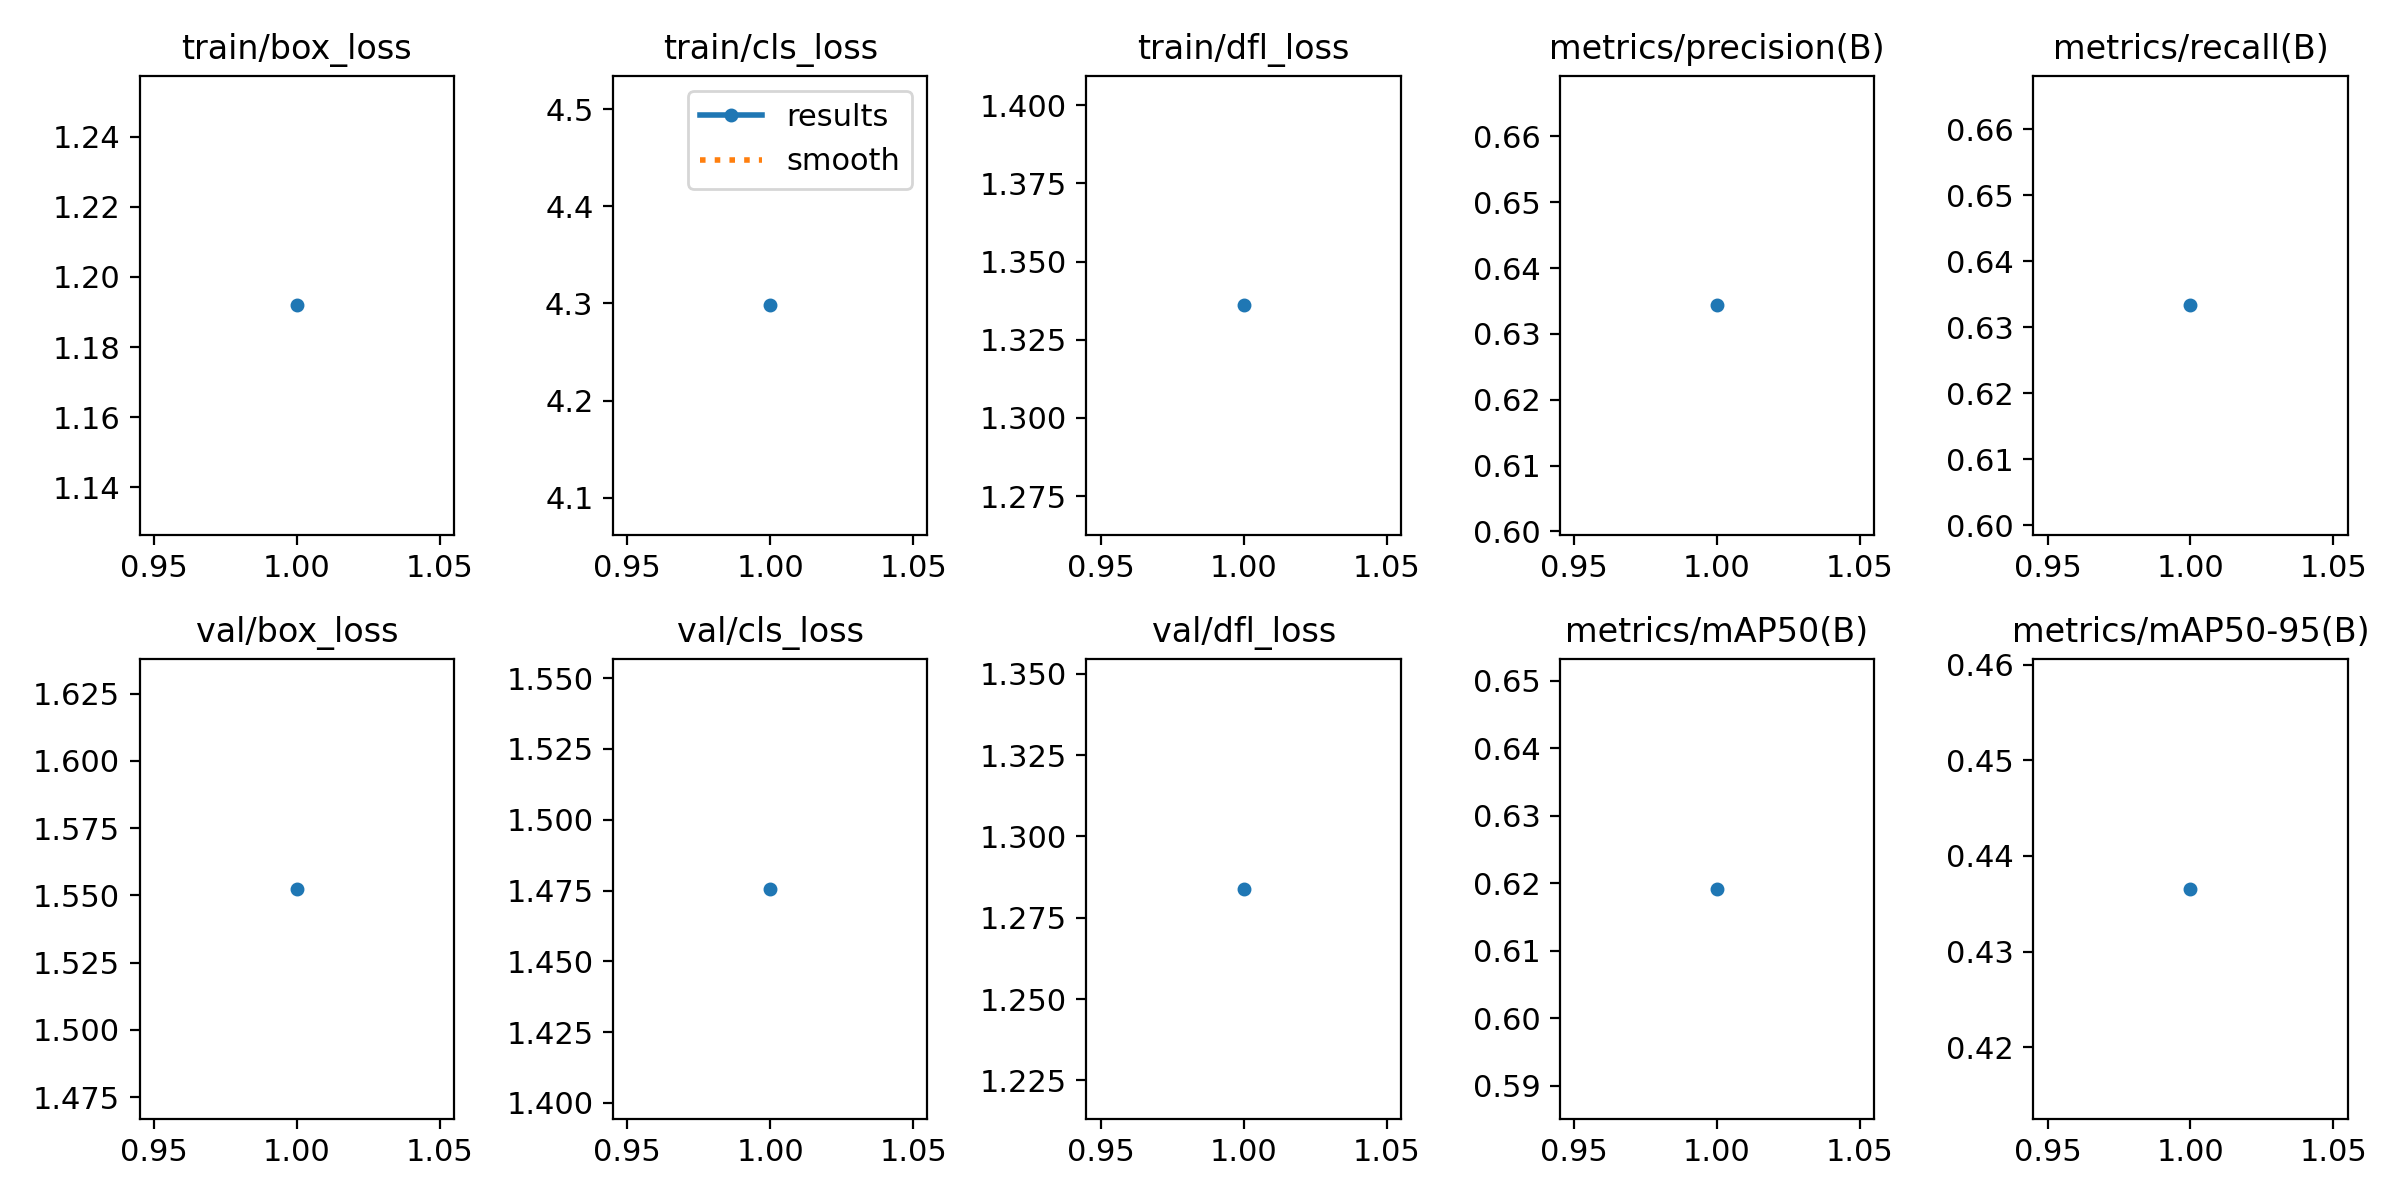

Values plotted in this chart, from the file beside it:
epoch, time, train/box_loss, train/cls_loss, train/dfl_loss, metrics/precision(B), metrics/recall(B), metrics/mAP50(B), metrics/mAP50-95(B), val/box_loss, val/cls_loss, val/dfl_loss, lr/pg0, lr/pg1, lr/pg2
1, 8.854, 1.192, 4.298, 1.336, 0.6343, 0.6333, 0.6192, 0.4366, 1.552, 1.476, 1.284, 0, 0, 0
